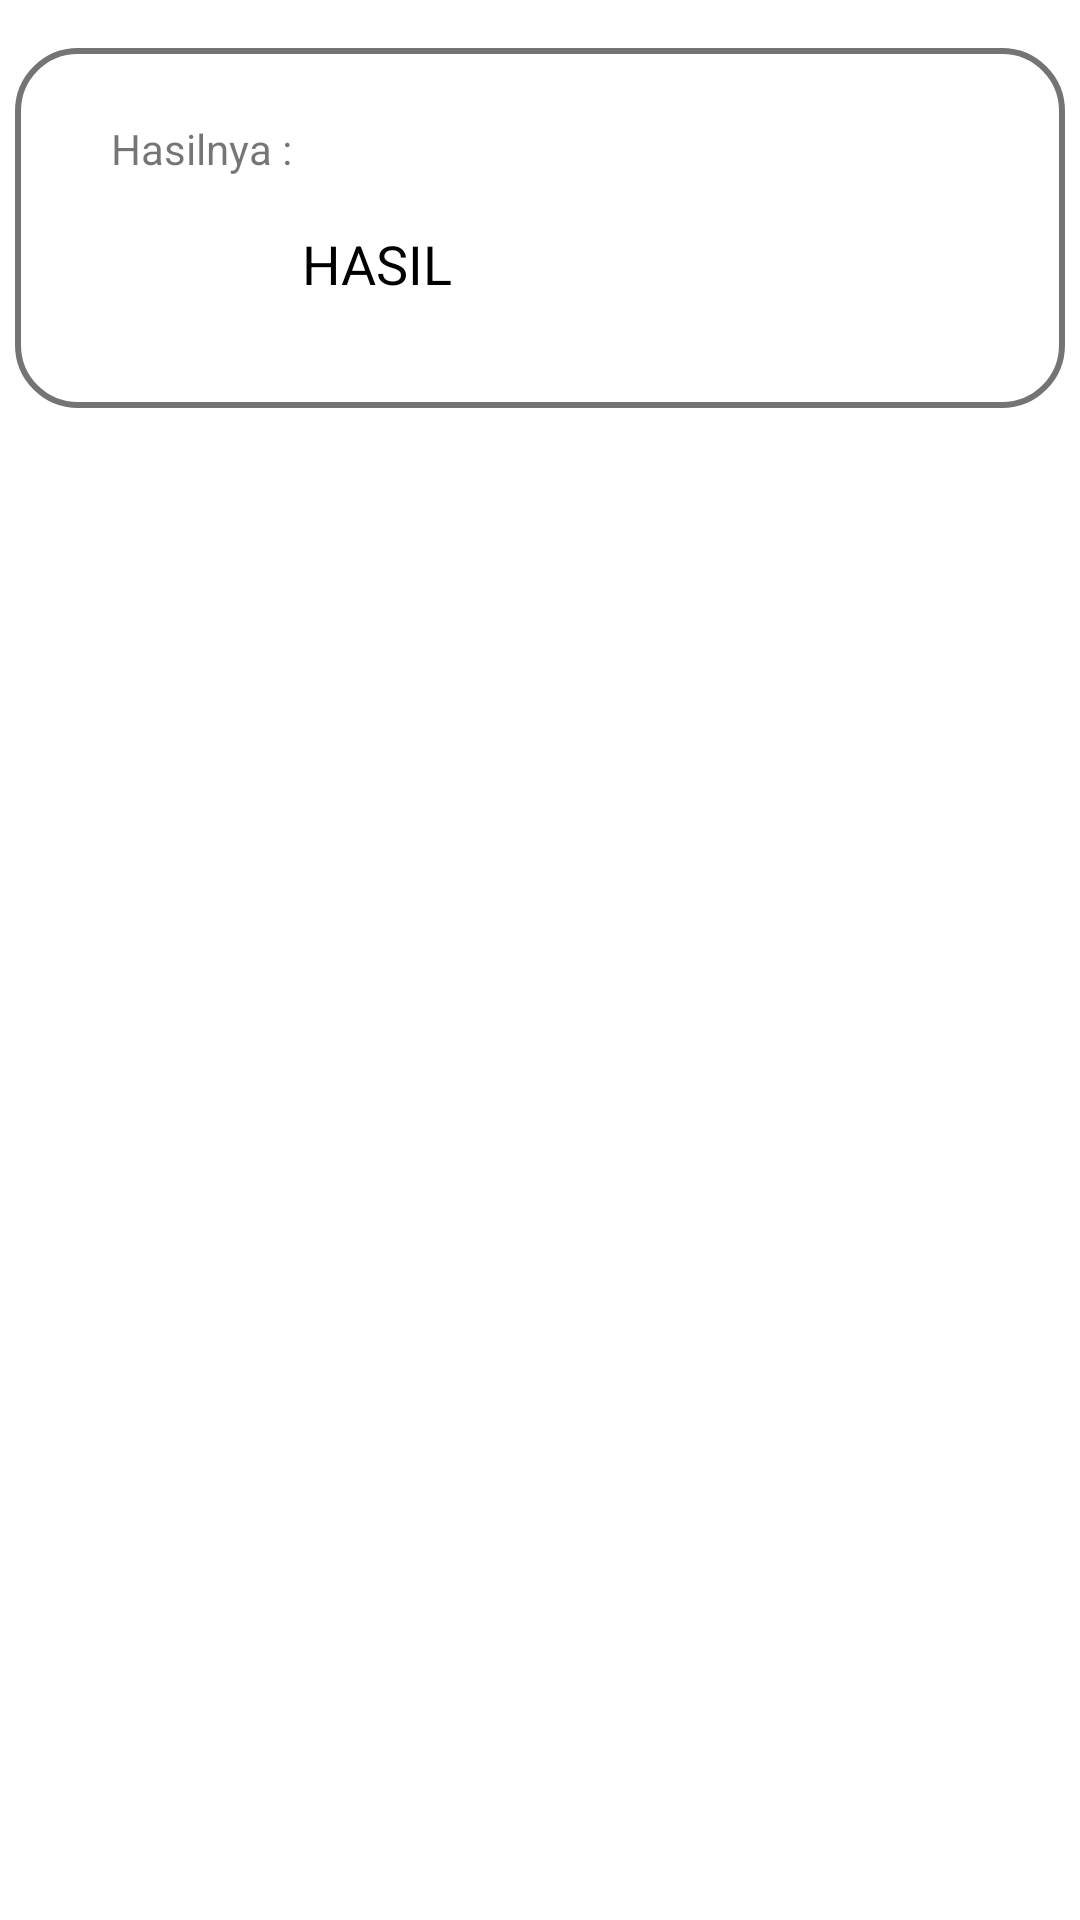

Android layout source for this screen:
<!-- AndroidManifest.xml: application theme Theme.RVperhitungan_SyaifulBahri -->
<!-- res/layout/activity_adapter.xml -->
<?xml version="1.0" encoding="utf-8"?>
<androidx.constraintlayout.widget.ConstraintLayout xmlns:android="http://schemas.android.com/apk/res/android"
    xmlns:app="http://schemas.android.com/apk/res-auto"
    xmlns:tools="http://schemas.android.com/tools"
    android:layout_width="match_parent"
    android:layout_height="wrap_content" >

    <androidx.constraintlayout.widget.ConstraintLayout
        android:background="@drawable/layout"
        android:layout_width="350dp"
        android:layout_height="120dp"
        android:layout_marginTop="16dp"
        app:layout_constraintEnd_toEndOf="parent"
        app:layout_constraintHorizontal_bias="0.491"
        app:layout_constraintStart_toStartOf="parent"
        app:layout_constraintTop_toTopOf="parent">

        <TextView
            android:id="@+id/txtA"
            android:layout_width="wrap_content"
            android:layout_height="wrap_content"
            android:layout_marginStart="32dp"
            android:layout_marginTop="24dp"
            android:text="Hasilnya :"
            app:layout_constraintStart_toStartOf="parent"
            app:layout_constraintTop_toTopOf="parent" />

        <TextView
            android:id="@+id/txtHasil2"
            android:layout_width="wrap_content"
            android:layout_height="wrap_content"
            android:layout_marginEnd="204dp"
            android:layout_marginBottom="36dp"
            android:text="HASIL"
            android:textColor="@color/black"
            android:textSize="18dp"
            app:layout_constraintBottom_toBottomOf="parent"
            app:layout_constraintEnd_toEndOf="parent" />

    </androidx.constraintlayout.widget.ConstraintLayout>
</androidx.constraintlayout.widget.ConstraintLayout>
<!-- resources referenced by this layout -->
<resources>
  <!-- drawable layout (drawable-v24) -->
  <?xml version="1.0" encoding="utf-8"?>
  <shape xmlns:android="http://schemas.android.com/apk/res/android">
       <stroke android:color="#8B000000" android:width="2dp"/>
       <corners android:radius="20dp"/>
  </shape>
  <style name="Theme.RVperhitungan_SyaifulBahri" parent="Theme.MaterialComponents.DayNight.NoActionBar">
          
          <item name="colorPrimary">@color/purple_500</item>
          <item name="colorPrimaryVariant">@color/purple_700</item>
          <item name="colorOnPrimary">@color/white</item>
          
          <item name="colorSecondary">@color/teal_200</item>
          <item name="colorSecondaryVariant">@color/teal_700</item>
          <item name="colorOnSecondary">@color/black</item>
          
          <item name="android:statusBarColor" tools:targetApi="l">?attr/colorPrimaryVariant</item>
          
      </style>
  <!-- not gathered from this repository: default colours our renderer supplied (Android Studio template values) -->
  <color name="purple_500">#FF6200EE</color>
  <color name="purple_700">#FF3700B3</color>
  <color name="teal_200">#FF03DAC5</color>
  <color name="teal_700">#FF018786</color>
  <color name="black">#FF000000</color>
  <color name="white">#FFFFFFFF</color>
</resources>
